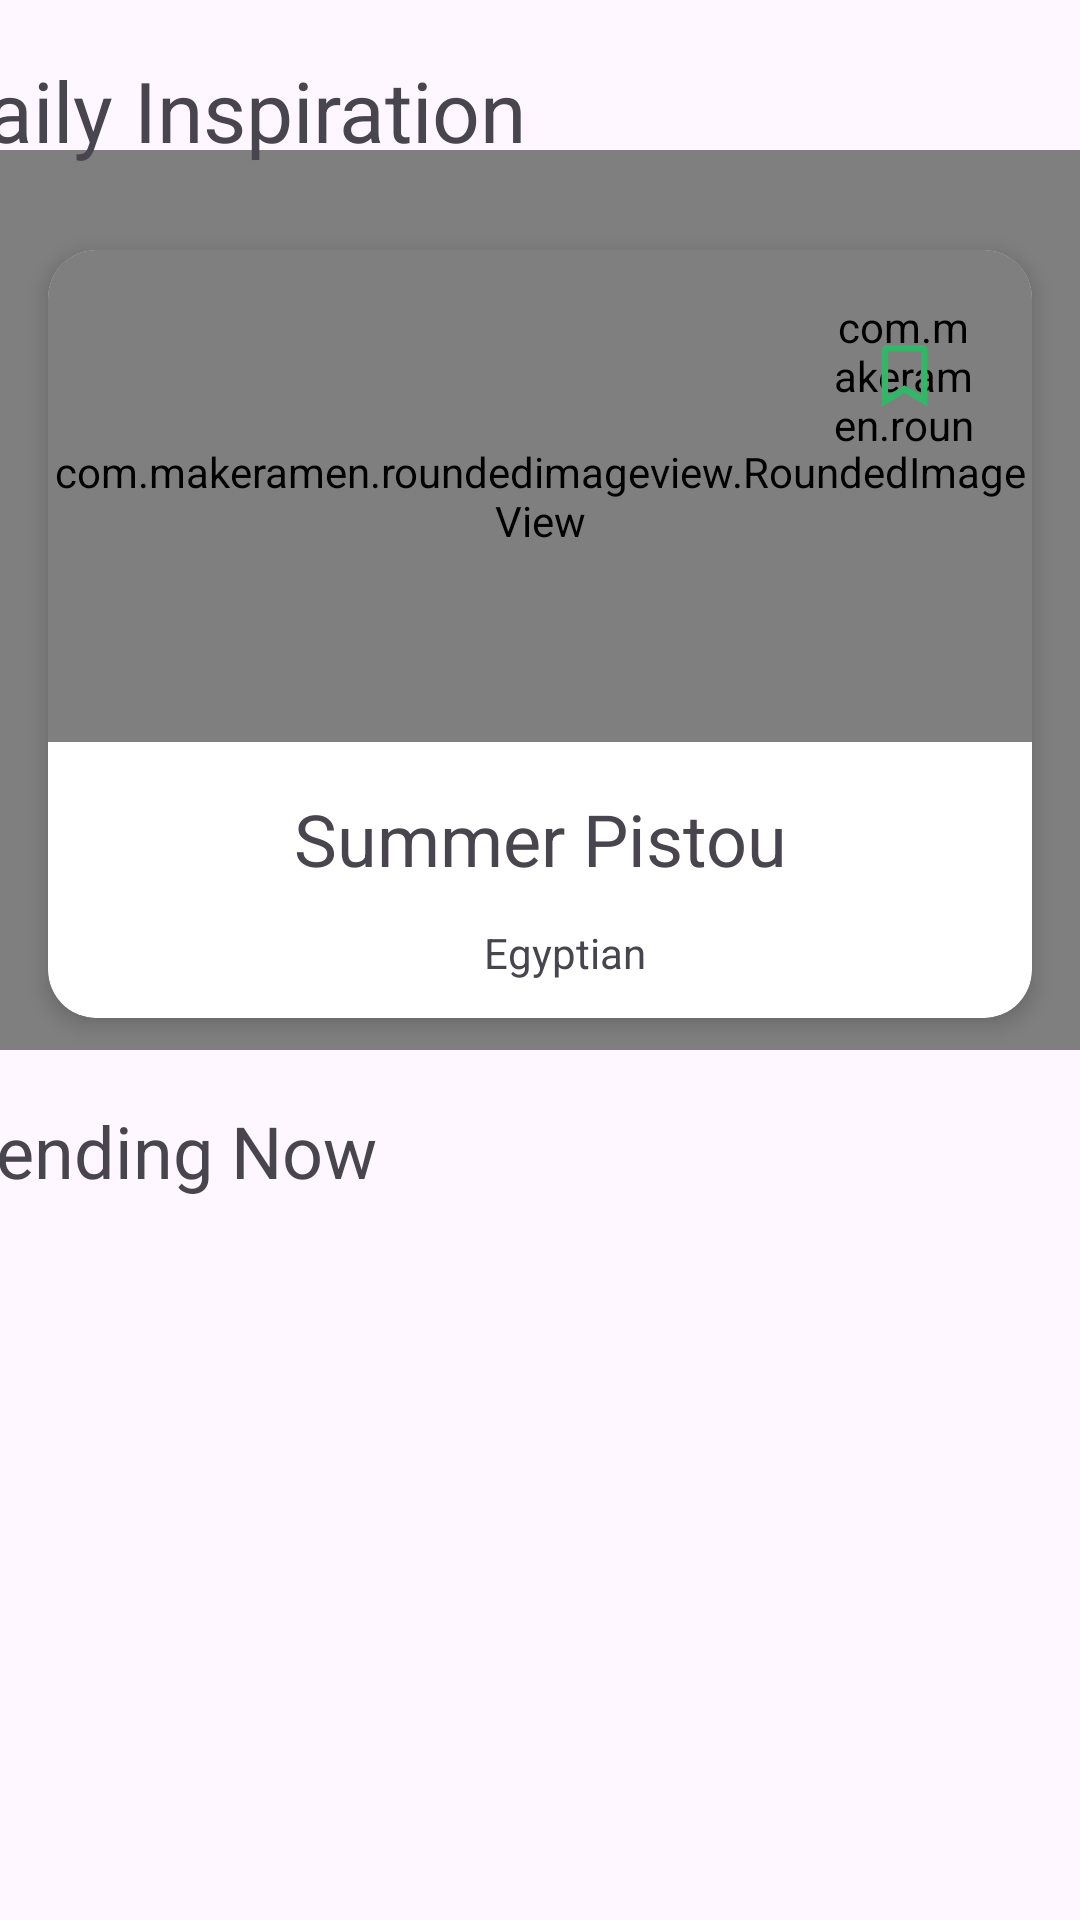

Reconstruct the res/layout file that produces this screen, plus the resources it refers to.
<!-- AndroidManifest.xml: application theme Theme.FoodFusion -->
<!-- res/layout/fragment_home.xml -->
<?xml version="1.0" encoding="utf-8"?>
<androidx.core.widget.NestedScrollView xmlns:android="http://schemas.android.com/apk/res/android"
    xmlns:app="http://schemas.android.com/apk/res-auto"
    xmlns:tools="http://schemas.android.com/tools"
    android:layout_width="match_parent"
    android:layout_height="match_parent"
    tools:context=".features.home.home.view.HomeFragment"
    tools:ignore="SpeakableTextPresentCheck">


    <androidx.constraintlayout.widget.ConstraintLayout
        android:layout_width="match_parent"
        android:layout_height="match_parent">

        <androidx.constraintlayout.widget.Guideline
            android:id="@+id/topGuideline"
            android:layout_width="wrap_content"
            android:layout_height="wrap_content"
            android:orientation="horizontal"
            app:layout_constraintGuide_begin="16dp" />

        <com.airbnb.lottie.LottieAnimationView
            android:id="@+id/homeNetwork"
            android:layout_width="match_parent"
            android:layout_height="300dp"
            android:foregroundGravity="center_vertical|center_horizontal"
            android:visibility="visible"
            app:layout_constraintBottom_toTopOf="@+id/recycelrViewTrendingMeals"
            app:layout_constraintEnd_toEndOf="parent"
            app:layout_constraintStart_toStartOf="parent"
            app:layout_constraintTop_toTopOf="parent"
            app:lottie_autoPlay="true"
            app:lottie_loop="true"
            app:lottie_rawRes="@raw/connectivity" />


        <TextView
            android:id="@+id/inspired_meal"
            android:layout_width="wrap_content"
            android:layout_height="wrap_content"
            android:layout_marginStart="12dp"
            android:layout_marginTop="18dp"
            android:layout_marginBottom="12dp"
            android:text="@string/inspiration_text"
            android:textSize="28sp"
            app:layout_constraintBottom_toTopOf="@+id/cardView"
            app:layout_constraintStart_toStartOf="@+id/leftGuideline"
            app:layout_constraintTop_toTopOf="parent" />

        <androidx.cardview.widget.CardView
            android:id="@+id/cardView"
            android:layout_width="match_parent"
            android:layout_height="256dp"
            android:layout_marginHorizontal="16dp"
            android:layout_marginVertical="16dp"
            app:cardCornerRadius="16dp"
            app:cardElevation="4dp"
            app:cardMaxElevation="6dp"
            app:layout_constraintBottom_toTopOf="@id/bottom_barrier"
            app:layout_constraintEnd_toStartOf="@id/rightGuideLine"
            app:layout_constraintStart_toStartOf="@id/leftGuideline"
            app:layout_constraintTop_toBottomOf="@+id/inspired_meal">

            <androidx.constraintlayout.widget.ConstraintLayout
                android:id="@+id/constraintLayoutFragmentHome"
                android:layout_width="match_parent"
                android:layout_height="match_parent">

                <com.makeramen.roundedimageview.RoundedImageView
                    android:id="@+id/imgView"
                    android:layout_width="match_parent"
                    android:layout_height="164dp"
                    android:scaleType="fitXY"
                    android:src="@drawable/molokhia"
                    app:layout_constraintEnd_toEndOf="parent"
                    app:layout_constraintStart_toStartOf="parent"
                    app:layout_constraintTop_toTopOf="parent"
                    app:riv_corner_radius_top_left="16dp"
                    app:riv_corner_radius_top_right="16dp" />

                <com.makeramen.roundedimageview.RoundedImageView
                    android:id="@+id/imageViewWhiteWithHeartInside"
                    android:layout_width="50dp"
                    android:layout_height="50dp"
                    android:layout_marginTop="16dp"
                    android:layout_marginEnd="18dp"
                    android:background="@drawable/ingredients_item_background"
                    android:backgroundTint="@color/background"
                    app:layout_constraintEnd_toEndOf="parent"
                    app:layout_constraintTop_toTopOf="parent"
                    app:riv_oval="true" />

                <ImageView
                    android:id="@+id/imageViewRandomMealFavorite"
                    android:layout_width="35dp"
                    android:layout_height="35dp"
                    android:layout_marginTop="24dp"
                    android:layout_marginEnd="25dp"
                    android:elevation="6dp"
                    android:src="@drawable/save"
                    app:layoutDescription="@color/green"
                    app:layout_constraintEnd_toEndOf="parent"
                    app:layout_constraintTop_toTopOf="parent"
                    tools:ignore="ContentDescription" />

                <TextView
                    android:id="@+id/textViewMealName"
                    android:layout_width="0dp"
                    android:layout_height="wrap_content"
                    android:layout_marginStart="16dp"
                    android:layout_marginTop="16dp"
                    android:layout_marginEnd="16dp"
                    android:maxLines="2"
                    android:text="@string/meal_name"
                    android:textAlignment="center"
                    android:textSize="24sp"
                    app:layout_constraintEnd_toEndOf="parent"
                    app:layout_constraintHorizontal_bias="0.0"
                    app:layout_constraintStart_toStartOf="parent"
                    app:layout_constraintTop_toBottomOf="@+id/imgView" />

                <TextView
                    android:id="@+id/meal_description"
                    android:layout_width="0dp"
                    android:layout_height="wrap_content"
                    android:layout_marginTop="12dp"
                    android:layout_marginBottom="12dp"
                    android:text="@string/meal_description"
                    android:textAlignment="center"
                    app:layout_constraintBottom_toBottomOf="parent"
                    app:layout_constraintEnd_toEndOf="parent"
                    app:layout_constraintHorizontal_chainStyle="spread_inside"
                    app:layout_constraintStart_toStartOf="@+id/textViewMealName"
                    app:layout_constraintTop_toBottomOf="@+id/textViewMealName" />


            </androidx.constraintlayout.widget.ConstraintLayout>
        </androidx.cardview.widget.CardView>

        <androidx.constraintlayout.widget.Guideline
            android:id="@+id/leftGuideline"
            android:layout_width="wrap_content"
            android:layout_height="wrap_content"
            android:orientation="vertical"
            app:layout_constraintGuide_end="395dp" />

        <androidx.constraintlayout.widget.Guideline
            android:id="@+id/rightGuideLine"
            android:layout_width="wrap_content"
            android:layout_height="wrap_content"
            android:orientation="vertical"
            app:layout_constraintGuide_end="16dp" />

        <androidx.constraintlayout.widget.Barrier
            android:id="@+id/bottom_barrier"
            android:layout_width="wrap_content"
            android:layout_height="wrap_content"
            app:barrierDirection="bottom"
            app:constraint_referenced_ids="cardView"
            tools:layout_editor_absoluteY="341dp" />

        <TextView
            android:id="@+id/rest_meals"
            android:layout_width="wrap_content"
            android:layout_height="wrap_content"
            android:layout_marginStart="12dp"
            android:layout_marginTop="12dp"
            android:text="@string/trending_now"
            android:textSize="24sp"
            app:layout_constraintStart_toStartOf="@id/leftGuideline"
            app:layout_constraintTop_toBottomOf="@id/bottom_barrier" />


        <androidx.recyclerview.widget.RecyclerView
            android:id="@+id/recycelrViewTrendingMeals"
            android:layout_width="0dp"
            android:layout_height="wrap_content"
            android:layout_marginStart="8dp"
            android:layout_marginEnd="8dp"
            app:layout_constraintEnd_toEndOf="parent"
            app:layout_constraintHorizontal_bias="0.0"
            app:layout_constraintStart_toStartOf="parent"
            app:layout_constraintTop_toBottomOf="@+id/rest_meals"
            tools:itemCount="4"
            tools:layoutManager="androidx.recyclerview.widget.GridLayoutManager"
            tools:listitem="@layout/home_meal"
            tools:spanCount="2" />
    </androidx.constraintlayout.widget.ConstraintLayout>

</androidx.core.widget.NestedScrollView>
<!-- res/layout/home_meal.xml (included above) -->
<?xml version="1.0" encoding="utf-8"?>
<androidx.cardview.widget.CardView xmlns:android="http://schemas.android.com/apk/res/android"
    xmlns:app="http://schemas.android.com/apk/res-auto"
    android:id="@+id/carView_home_meal"
    android:layout_width="match_parent"
    android:layout_height="wrap_content"
    app:cardCornerRadius="16dp"
    app:cardElevation="4dp"
    app:cardMaxElevation="6dp"
    app:cardUseCompatPadding="true">

    <androidx.constraintlayout.widget.ConstraintLayout
        android:layout_width="match_parent"
        android:layout_height="wrap_content">

        <com.makeramen.roundedimageview.RoundedImageView
            android:id="@+id/imageViewHomeMeal"
            android:layout_width="match_parent"
            android:layout_height="164dp"
            android:scaleType="fitXY"
            android:src="@drawable/molokhia"
            app:layout_constraintEnd_toEndOf="parent"
            app:layout_constraintStart_toStartOf="parent"
            app:layout_constraintTop_toTopOf="parent"
            app:riv_corner_radius_top_left="16dp"
            app:riv_corner_radius_top_right="16dip" />

        <TextView
            android:id="@+id/textViewHomeMealName"
            android:layout_width="0dp"
            android:layout_height="wrap_content"
            android:layout_marginHorizontal="8dp"
            android:layout_marginVertical="12dp"
            android:layout_marginStart="32dp"
            android:layout_marginEnd="32dp"
            android:gravity="center"
            android:text="@string/meal_title_home_name"
            android:textSize="18sp"
            app:layout_constraintBottom_toBottomOf="parent"
            app:layout_constraintEnd_toEndOf="parent"
            app:layout_constraintHorizontal_chainStyle="spread_inside"
            app:layout_constraintStart_toStartOf="parent"
            app:layout_constraintTop_toBottomOf="@+id/imageViewHomeMeal" />

    </androidx.constraintlayout.widget.ConstraintLayout>


</androidx.cardview.widget.CardView>
<!-- resources referenced by this layout -->
<resources>
  <color name="green">#32B768</color>
  <!-- drawable molokhia: jpg bitmap (drawable, 169191 bytes) -->
  <!-- drawable save (drawable) -->
  <vector xmlns:android="http://schemas.android.com/apk/res/android"
      android:width="800dp"
      android:height="800dp"
      android:viewportWidth="24"
      android:viewportHeight="24">
    <path
        android:pathData="M6.75,6L7.5,5.25H16.5L17.25,6V19.316L12,16.205L6.75,19.316V6ZM8.25,6.75V16.684L12,14.462L15.75,16.684V6.75H8.25Z"
        android:fillColor="@color/green"
        android:fillType="evenOdd"/>
  </vector>
  <string name="inspiration_text">Daily Inspiration</string>
  <string name="meal_description">Egyptian</string>
  <string name="meal_name">Summer Pistou</string>
  <string name="meal_title_home_name">Summer Pistou</string>
  <string name="trending_now">Trending Now</string>
  <style name="Theme.FoodFusion" parent="Base.Theme.FoodFusion" />
  <style name="Base.Theme.FoodFusion" parent="Theme.Material3.DayNight.NoActionBar">
          
          
          <item name="colorPrimary">@color/green</item>
          <item name="colorPrimaryVariant">@color/background</item>
  
      </style>
</resources>
